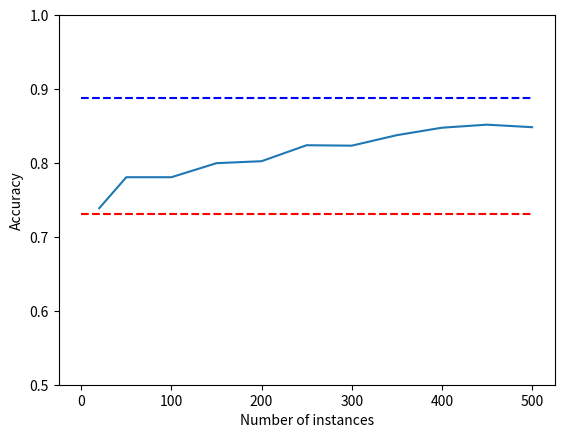
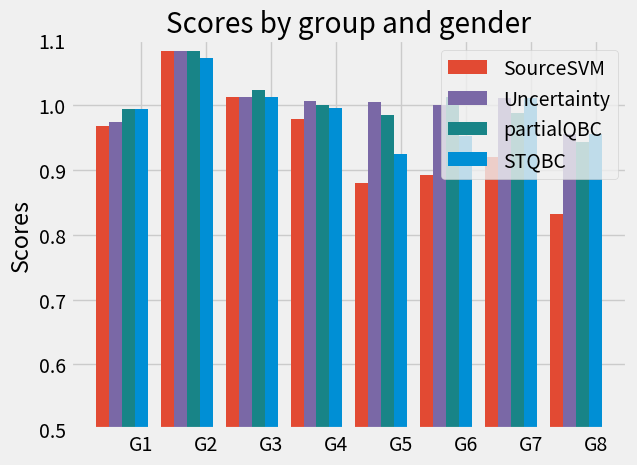

The matplotlib source for these figures, in order:
# -*- coding: utf-8 -*-

import matplotlib.pyplot as plt
import numpy as np

#Uncertainty selectr accuracy plot
print("Uncertainty selector accuracy plot")
fig = plt.figure(1)
#fig.suptitle('Accuracy of Uncertainty Selection', fontsize=14)
uncAcuPlt = fig.add_subplot(111)
values = [0,20,50,100,150,200,250,300,350,400,450,500]
uncAcuPlt.plot(values, [0.7307 for i in range(12)], 'r--')
uncAcuPlt.plot(values, [0.8876 for i in range(12)], 'b--')
UncAcu = [None,0.7388,0.7807,0.7807,0.7997,0.8024,0.824,0.8234,0.8376,0.8477,0.8518,0.8484]
uncAcuPlt.plot(values, UncAcu)
plt.ylim(0.5,1)
uncAcuPlt.set_xlabel('Number of instances')
uncAcuPlt.set_ylabel('Accuracy')
plt.show()

with plt.style.context('fivethirtyeight'):
    #General accruacy bar graph
    N = 8 #the number of groups
    ind = np.arange(N)  # the x locations for the groups
    width = 0.2       # the width of the bars
    fig, ax = plt.subplots()
    
    sourceAcc = (0.9674, 1.084, 1.012048193, 0.978082824, 0.879955539, 0.892857143, 0.91954023, 0.831460674)
    rects1 = ax.bar(ind, sourceAcc, width, color='#E24A33' )
    uncertainAcc = (0.9739, 1.084, 1.012048193, 1.006575153, 1.004940101, 1, 1.011494253, 0.95505618)
    rects2 = ax.bar(ind+width, uncertainAcc, width, color='#7A68A6')
    partialAcc = (0.9934, 1.084, 1.024096386, 1, 0.984932691, 1.011904762, 0.988505747, 0.943820225)
    rects3 = ax.bar(ind+2*width, partialAcc, width, color='#188487')
    stqbcAcc = (0.9934, 1.072, 1.012048193, 0.995616565, 0.924910461, 0.952380952, 1.011494253, 0.95505618)
    rects4 = ax.bar(ind+3*width, stqbcAcc, width)#, color='#467821')
    
    # add some text for labels, title and axes ticks
    ax.set_ylabel('Scores')
    ax.set_title('Scores by group and gender')
    ax.set_xticks(ind+3*width)
    ax.set_xticklabels( ('G1', 'G2', 'G3', 'G4', 'G5', 'G6', 'G7', 'G8') )
    
    ax.legend( (rects1[0], rects2[0], rects3[0], rects4[0]), ('SourceSVM', 'Uncertainty', 'partialQBC', 'STQBC') )
    
    #autolabel(rects1)
    #autolabel(rects2)
    #autolabel(rects2)
    #autolabel(rects2)
    plt.ylim(0.5,1.1)
    plt.show()
